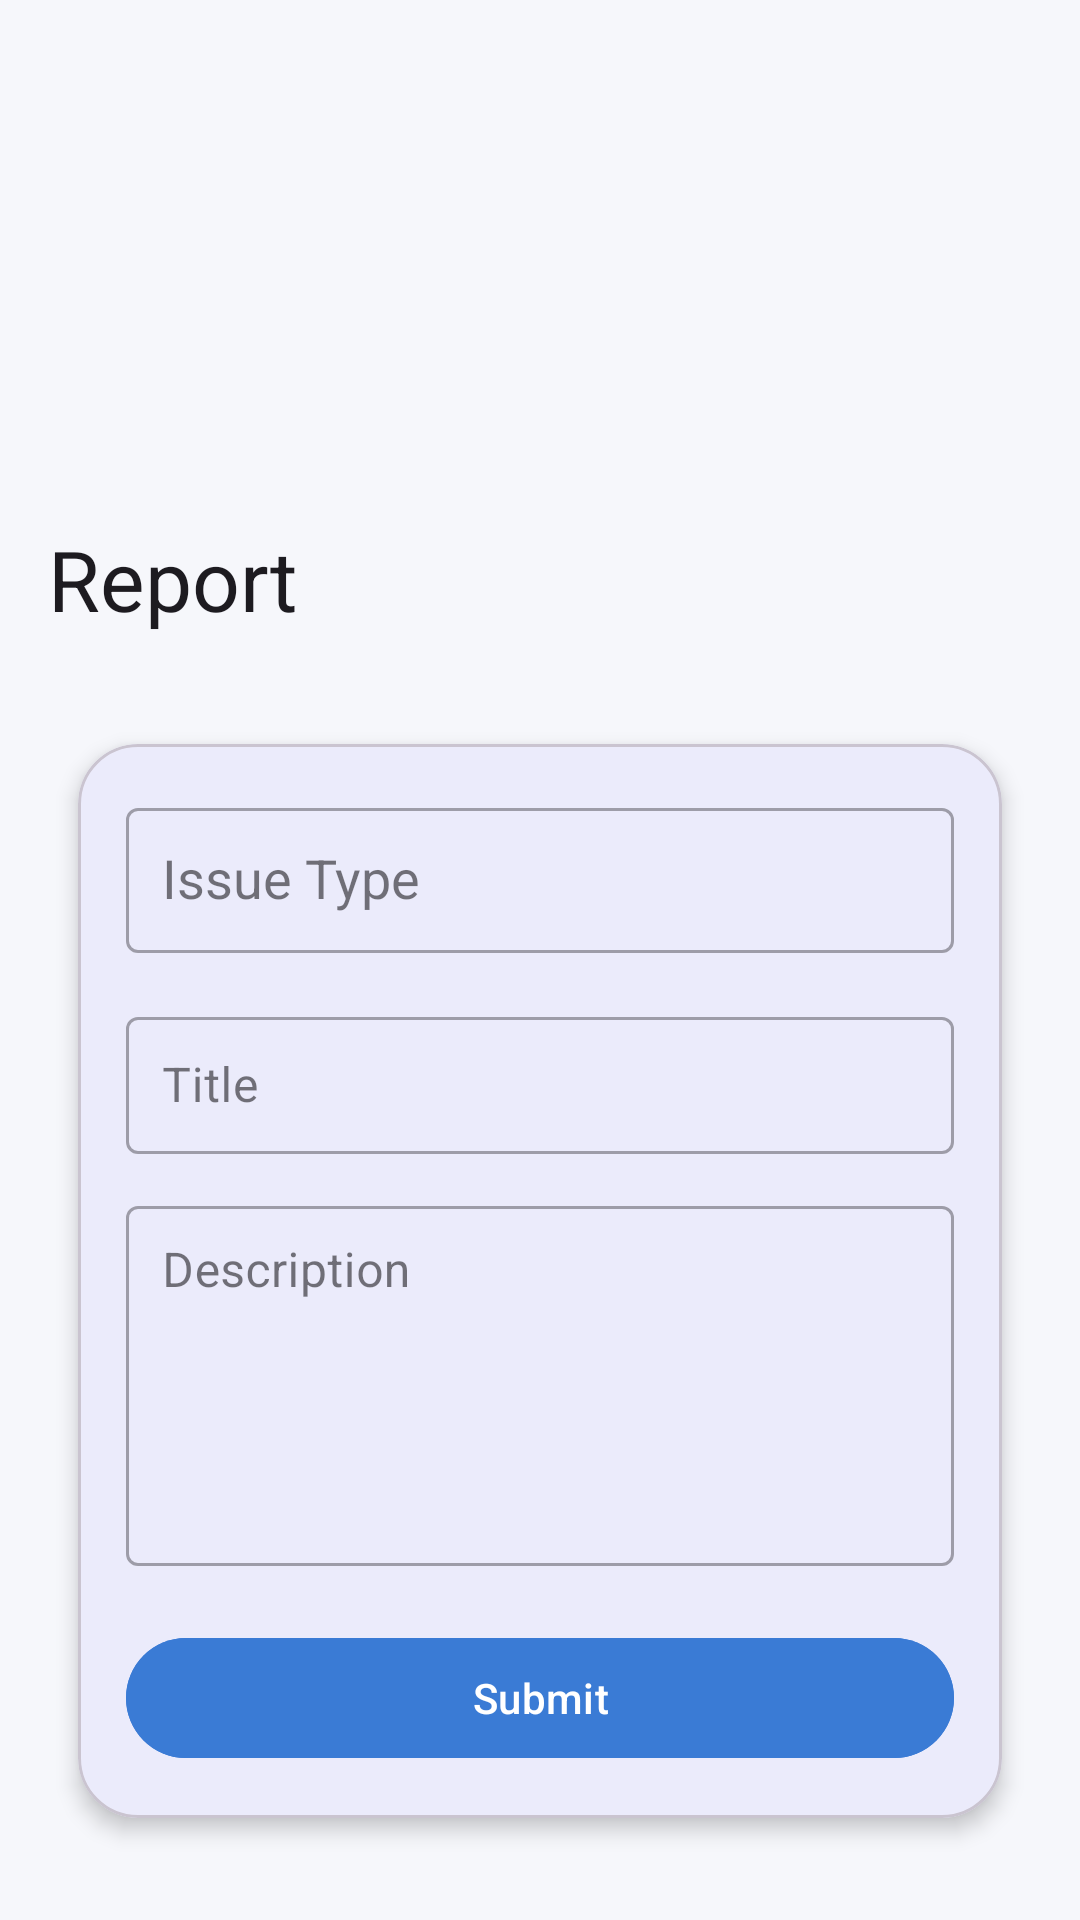

Here is an Android app screen rendered from its layout file. Give the layout XML and the strings, colors and styles it references.
<!-- AndroidManifest.xml: application theme Theme.EaseMovieApp -->
<!-- res/layout/activity_report_problem.xml -->
<?xml version="1.0" encoding="utf-8"?>
<androidx.coordinatorlayout.widget.CoordinatorLayout
    xmlns:android="http://schemas.android.com/apk/res/android"
    xmlns:app="http://schemas.android.com/apk/res-auto"
    android:layout_width="match_parent"
    android:layout_height="match_parent"
    android:background="#F6F7FB">

    
    <com.google.android.material.appbar.AppBarLayout
        android:layout_width="match_parent"
        android:layout_height="220dp"
        android:theme="@style/ThemeOverlay.Material3.Dark.ActionBar">

        <com.google.android.material.appbar.CollapsingToolbarLayout
            android:layout_width="match_parent"
            android:layout_height="match_parent"
            app:title="Report"
            app:expandedTitleTextAppearance="@style/ExpandedText"
            app:collapsedTitleTextColor="?attr/colorOnBackground"
            app:layout_scrollFlags="scroll|exitUntilCollapsed|snap"
            app:contentScrim="#FFFFFF">

            <View
                android:layout_width="match_parent"
                android:layout_height="match_parent"
                android:background="#F6F7FB"
                app:layout_collapseMode="parallax"/>

            <com.google.android.material.appbar.MaterialToolbar
                android:id="@+id/toolbar"
                android:layout_width="match_parent"
                android:layout_height="?attr/actionBarSize"
                android:background="@android:color/transparent"
                app:tint="?attr/colorOnSurface"
                app:navigationIcon="@drawable/ic_arrow_back_24"
                app:navigationIconTint="?attr/colorOnSurface"
                app:collapsedTitleGravity="center"
                app:titleEnabled="true"
                app:layout_collapseMode="pin"/>

        </com.google.android.material.appbar.CollapsingToolbarLayout>
    </com.google.android.material.appbar.AppBarLayout>

    
    <androidx.core.widget.NestedScrollView
        android:layout_width="match_parent"
        android:layout_height="match_parent"
        android:padding="16dp"
        android:fillViewport="true"
        android:clipToPadding="false"
        app:layout_behavior="@string/appbar_scrolling_view_behavior">

    <LinearLayout
            android:orientation="vertical"
            android:layout_width="match_parent"
            android:layout_height="wrap_content">

            
            <com.google.android.material.card.MaterialCardView
                android:layout_width="match_parent"
                android:layout_height="wrap_content"
                app:cardCornerRadius="20dp"
                app:cardUseCompatPadding="true"
                app:cardElevation="4dp">

                <LinearLayout
                    android:orientation="vertical"
                    android:padding="16dp"
                    android:layout_width="match_parent"
                    android:layout_height="wrap_content">

                    
                    <com.google.android.material.textfield.TextInputLayout
                        android:layout_width="match_parent"
                        android:layout_height="wrap_content"
                        android:hint="Issue Type"
                        style="@style/Widget.MaterialComponents.TextInputLayout.OutlinedBox">

                        <AutoCompleteTextView
                            android:id="@+id/etType"
                            android:layout_width="match_parent"
                            android:textColor="#000"
                            android:padding="12dp"
                            android:layout_height="wrap_content"/>
                    </com.google.android.material.textfield.TextInputLayout>

                    
                    <com.google.android.material.textfield.TextInputLayout
                        android:layout_width="match_parent"
                        android:layout_height="wrap_content"
                        android:layout_marginTop="16dp"
                        android:hint="Title"
                        style="@style/Widget.MaterialComponents.TextInputLayout.OutlinedBox">

                    <com.google.android.material.textfield.TextInputEditText
                            android:id="@+id/etTitle"
                            android:layout_width="match_parent"
                            android:importantForAccessibility="yes"
                            android:padding="12dp"
                            android:enabled="true"
                            android:textColor="#000"
                            android:focusable="true"
                            android:contentDescription="Type Title"
                            android:layout_height="wrap_content"/>

                    </com.google.android.material.textfield.TextInputLayout>

                    
                    <com.google.android.material.textfield.TextInputLayout
                        android:layout_width="match_parent"
                        android:layout_height="wrap_content"
                        android:layout_marginTop="12dp"
                        android:hint="Description"
                        style="@style/Widget.MaterialComponents.TextInputLayout.OutlinedBox">

                    <com.google.android.material.textfield.TextInputEditText
                            android:id="@+id/etDesc"
                            android:layout_width="match_parent"
                            android:layout_height="120dp"
                            android:gravity="top"
                            android:clickable="true"
                            android:textColor="#000"
                            android:focusable="true"
                            android:importantForAccessibility="yes"
                            android:padding="12dp"
                            android:inputType="textMultiLine"/>
                    </com.google.android.material.textfield.TextInputLayout>

                    
                    <com.google.android.material.button.MaterialButton
                        android:id="@+id/btnSubmit"
                        android:layout_width="match_parent"
                        android:layout_height="wrap_content"
                        android:text="Submit"
                        android:backgroundTint="@color/primary_blue"
                        android:layout_marginTop="20dp"/>

                </LinearLayout>

            </com.google.android.material.card.MaterialCardView>

        </LinearLayout>

    </androidx.core.widget.NestedScrollView>

</androidx.coordinatorlayout.widget.CoordinatorLayout>
<!-- resources referenced by this layout -->
<resources>
  <color name="primary_blue">#3A7BD5</color>
  <style name="ExpandedText">
          <item name="android:textSize">28sp</item>
          <item name="android:gravity">center</item>
          <item name="android:textColor">#000</item>
      </style>
  <style name="Theme.EaseMovieApp" parent="Theme.Material3.DayNight.NoActionBar">
          
          <item name="colorPrimary">@color/primary_blue</item>
          <item name="colorSecondary">@color/secondary_cyan</item>
          <item name="android:windowBackground">@color/soft_blue_bg</item>
          <item name="android:statusBarColor">@color/soft_blue_bg</item>
          <item name="android:windowLightStatusBar">true</item>
          <item name="android:navigationBarColor">@android:color/transparent</item>
      </style>
  <color name="secondary_cyan">#00D2FF</color>
  <color name="soft_blue_bg">#F9FAFF</color>
</resources>
